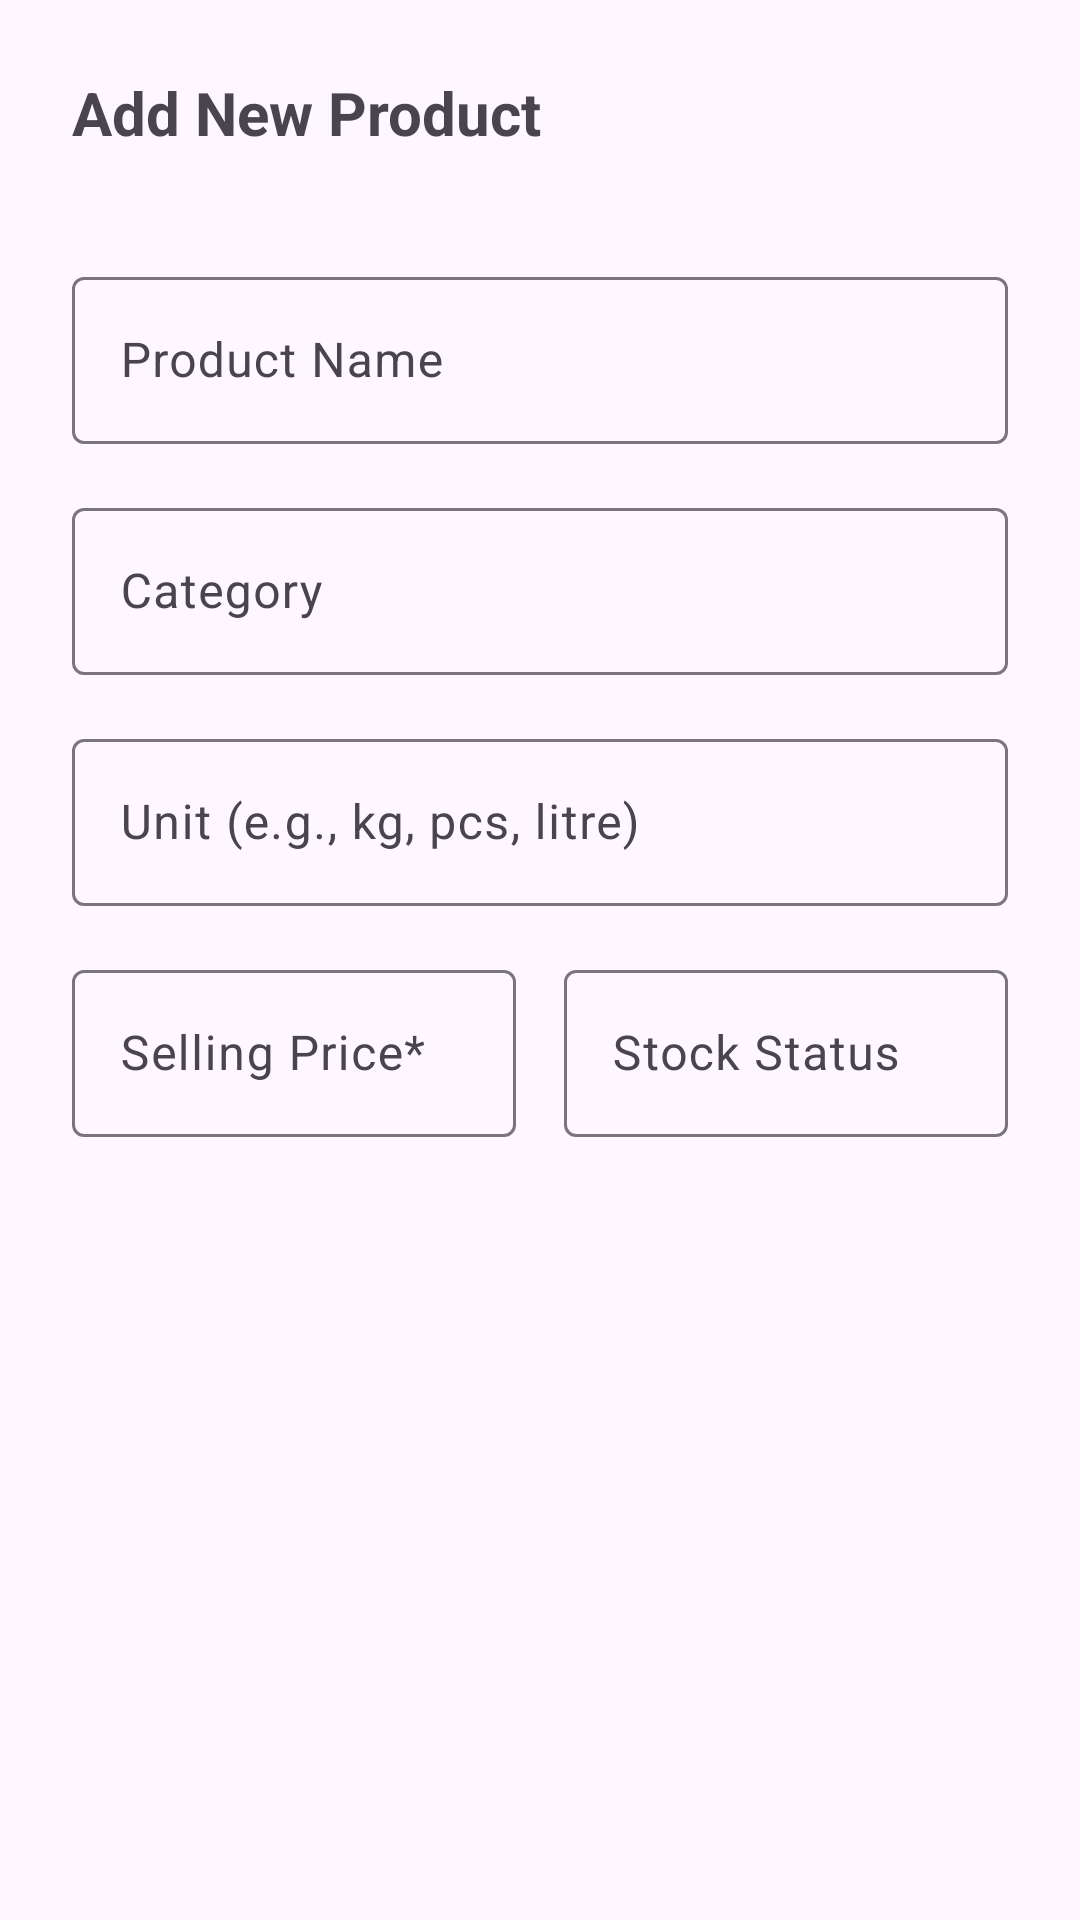

Write the Android layout XML for this screen, with the resource values it uses.
<!-- AndroidManifest.xml: application theme Theme.EASYDOKAN -->
<!-- res/layout/dialog_add_edit_product.xml -->
<?xml version="1.0" encoding="utf-8"?>
<ScrollView xmlns:android="http://schemas.android.com/apk/res/android"
    android:layout_width="match_parent"
    android:layout_height="wrap_content">

    <LinearLayout
        android:layout_width="match_parent"
        android:layout_height="wrap_content"
        android:orientation="vertical"
        android:padding="24dp">

        <TextView
            android:id="@+id/dialog_title"
            android:layout_width="wrap_content"
            android:layout_height="wrap_content"
            android:text="@string/add_new_product"
            android:textSize="20sp"
            android:textStyle="bold"
            android:layout_marginBottom="20dp"/>

        <com.google.android.material.textfield.TextInputLayout
            android:layout_width="match_parent"
            android:layout_height="wrap_content"
            android:layout_marginTop="16dp"
            android:hint="@string/product_name_hint">
            <com.google.android.material.textfield.TextInputEditText
                android:id="@+id/name_edit_text"
                android:layout_width="match_parent"
                android:layout_height="wrap_content"/>
        </com.google.android.material.textfield.TextInputLayout>

        <com.google.android.material.textfield.TextInputLayout
            android:layout_width="match_parent"
            android:layout_height="wrap_content"
            android:layout_marginTop="16dp"
            android:hint="@string/category_hint">
            <com.google.android.material.textfield.TextInputEditText
                android:id="@+id/category_edit_text"
                android:layout_width="match_parent"
                android:layout_height="wrap_content"/>
        </com.google.android.material.textfield.TextInputLayout>

        <com.google.android.material.textfield.TextInputLayout
            android:layout_width="match_parent"
            android:layout_height="wrap_content"
            android:layout_marginTop="16dp"
            android:hint="Unit (e.g., kg, pcs, litre)">
            <com.google.android.material.textfield.TextInputEditText
                android:id="@+id/unit_edit_text"
                android:layout_width="match_parent"
                android:layout_height="wrap_content"/>
        </com.google.android.material.textfield.TextInputLayout>

        <LinearLayout
            android:layout_width="match_parent"
            android:layout_height="wrap_content"
            android:orientation="horizontal"
            android:layout_marginTop="16dp">
            <com.google.android.material.textfield.TextInputLayout
                android:layout_width="0dp"
                android:layout_height="wrap_content"
                android:layout_weight="1"
                android:hint="Selling Price*">
                <com.google.android.material.textfield.TextInputEditText
                    android:id="@+id/price_edit_text"
                    android:layout_width="match_parent"
                    android:layout_height="wrap_content"
                    android:inputType="numberDecimal"/>
            </com.google.android.material.textfield.TextInputLayout>

            <com.google.android.material.textfield.TextInputLayout
                android:layout_width="0dp"
                android:layout_height="wrap_content"
                android:layout_weight="1"
                android:layout_marginStart="16dp"
                android:hint="@string/stock_status">
                <com.google.android.material.textfield.TextInputEditText
                    android:id="@+id/stock_edit_text"
                    android:layout_width="match_parent"
                    android:layout_height="wrap_content"
                    android:inputType="number"/>
            </com.google.android.material.textfield.TextInputLayout>
        </LinearLayout>

    </LinearLayout>
</ScrollView>
<!-- resources referenced by this layout -->
<resources>
  <string name="add_new_product">Add New Product</string>
  <string name="category_hint">Category</string>
  <string name="product_name_hint">Product Name</string>
  <string name="stock_status">Stock Status</string>
  <style name="Theme.EASYDOKAN" parent="Theme.Material3.DayNight.NoActionBar">
          
          <item name="colorPrimary">@color/light_blue_primary</item>
          <item name="colorOnPrimary">@color/white</item>
  
          
          <item name="colorSecondary">@color/pink_accent</item>
          <item name="colorOnSecondary">@color/white</item>
  
          
          <item name="android:statusBarColor">?attr/colorPrimary</item>
      </style>
  <color name="light_blue_primary">#5D9CEC</color>
  <color name="white">#FFFFFF</color>
  <color name="pink_accent">#FF80AB</color>
</resources>
